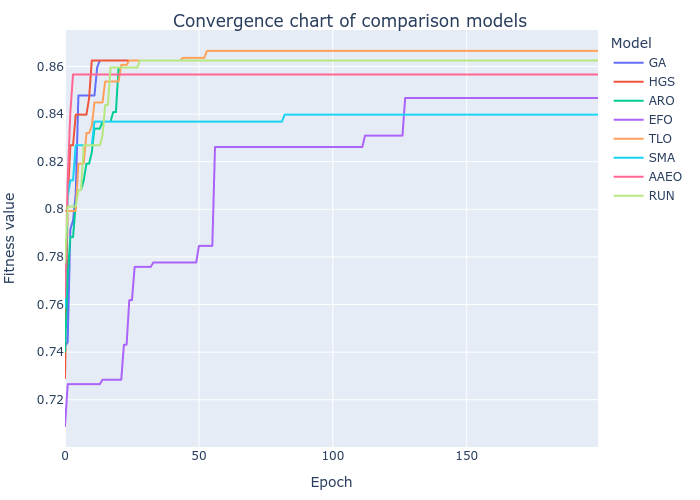

The file beside this chart, header and first rows:
GA, HGS, ARO, EFO, TLO, SMA, AAEO, RUN
0.7424, 0.7292, 0.7402, 0.7089, 0.7993, 0.7589, 0.7629, 0.7776
0.7442, 0.8041, 0.7718, 0.7266, 0.7993, 0.8052, 0.8122, 0.8012
0.7916, 0.8269, 0.7883, 0.7266, 0.7993, 0.8122, 0.8408, 0.8012
0.7953, 0.8269, 0.7883, 0.7266, 0.7993, 0.8122, 0.8566, 0.8012
0.8063, 0.8398, 0.8023, 0.7266, 0.7993, 0.8269, 0.8566, 0.8012
0.8478, 0.8398, 0.8082, 0.7266, 0.8192, 0.8269, 0.8566, 0.8082
0.8478, 0.8398, 0.8082, 0.7266, 0.8192, 0.8269, 0.8566, 0.8082
0.8478, 0.8398, 0.8122, 0.7266, 0.8192, 0.8269, 0.8566, 0.8269
0.8478, 0.8398, 0.8192, 0.7266, 0.832, 0.8269, 0.8566, 0.8269
0.8478, 0.8467, 0.8192, 0.7266, 0.832, 0.8269, 0.8566, 0.8269
0.8478, 0.8625, 0.8239, 0.7266, 0.835, 0.8269, 0.8566, 0.8269
0.8478, 0.8625, 0.8339, 0.7266, 0.8449, 0.8368, 0.8566, 0.8269
0.8596, 0.8625, 0.8339, 0.7266, 0.8449, 0.8368, 0.8566, 0.8269
0.8625, 0.8625, 0.8339, 0.7266, 0.8449, 0.8368, 0.8566, 0.8269
0.8625, 0.8625, 0.8368, 0.7284, 0.8449, 0.8368, 0.8566, 0.8309
0.8625, 0.8625, 0.8368, 0.7284, 0.8537, 0.8368, 0.8566, 0.8438
0.8625, 0.8625, 0.8368, 0.7284, 0.8537, 0.8368, 0.8566, 0.8438
0.8625, 0.8625, 0.8368, 0.7284, 0.8537, 0.8368, 0.8566, 0.8596
0.8625, 0.8625, 0.8408, 0.7284, 0.8537, 0.8368, 0.8566, 0.8596
0.8625, 0.8625, 0.8408, 0.7284, 0.8537, 0.8368, 0.8566, 0.8596
0.8625, 0.8625, 0.8596, 0.7284, 0.8537, 0.8368, 0.8566, 0.8596
0.8625, 0.8625, 0.8596, 0.7284, 0.8607, 0.8368, 0.8566, 0.8596
0.8625, 0.8625, 0.8596, 0.7431, 0.8607, 0.8368, 0.8566, 0.8596
0.8625, 0.8625, 0.8596, 0.7431, 0.8607, 0.8368, 0.8566, 0.8596
0.8625, 0.8625, 0.8596, 0.7618, 0.8625, 0.8368, 0.8566, 0.8596
0.8625, 0.8625, 0.8596, 0.7618, 0.8625, 0.8368, 0.8566, 0.8596
0.8625, 0.8625, 0.8596, 0.7758, 0.8625, 0.8368, 0.8566, 0.8596
0.8625, 0.8625, 0.8596, 0.7758, 0.8625, 0.8368, 0.8566, 0.8596
0.8625, 0.8625, 0.8625, 0.7758, 0.8625, 0.8368, 0.8566, 0.8625
0.8625, 0.8625, 0.8625, 0.7758, 0.8625, 0.8368, 0.8566, 0.8625
0.8625, 0.8625, 0.8625, 0.7758, 0.8625, 0.8368, 0.8566, 0.8625
0.8625, 0.8625, 0.8625, 0.7758, 0.8625, 0.8368, 0.8566, 0.8625
0.8625, 0.8625, 0.8625, 0.7758, 0.8625, 0.8368, 0.8566, 0.8625
0.8625, 0.8625, 0.8625, 0.7776, 0.8625, 0.8368, 0.8566, 0.8625
0.8625, 0.8625, 0.8625, 0.7776, 0.8625, 0.8368, 0.8566, 0.8625
0.8625, 0.8625, 0.8625, 0.7776, 0.8625, 0.8368, 0.8566, 0.8625
0.8625, 0.8625, 0.8625, 0.7776, 0.8625, 0.8368, 0.8566, 0.8625
0.8625, 0.8625, 0.8625, 0.7776, 0.8625, 0.8368, 0.8566, 0.8625
0.8625, 0.8625, 0.8625, 0.7776, 0.8625, 0.8368, 0.8566, 0.8625
0.8625, 0.8625, 0.8625, 0.7776, 0.8625, 0.8368, 0.8566, 0.8625
0.8625, 0.8625, 0.8625, 0.7776, 0.8625, 0.8368, 0.8566, 0.8625
0.8625, 0.8625, 0.8625, 0.7776, 0.8625, 0.8368, 0.8566, 0.8625
0.8625, 0.8625, 0.8625, 0.7776, 0.8625, 0.8368, 0.8566, 0.8625
0.8625, 0.8625, 0.8625, 0.7776, 0.8625, 0.8368, 0.8566, 0.8625
0.8625, 0.8625, 0.8625, 0.7776, 0.8636, 0.8368, 0.8566, 0.8625
0.8625, 0.8625, 0.8625, 0.7776, 0.8636, 0.8368, 0.8566, 0.8625
0.8625, 0.8625, 0.8625, 0.7776, 0.8636, 0.8368, 0.8566, 0.8625
0.8625, 0.8625, 0.8625, 0.7776, 0.8636, 0.8368, 0.8566, 0.8625
0.8625, 0.8625, 0.8625, 0.7776, 0.8636, 0.8368, 0.8566, 0.8625
0.8625, 0.8625, 0.8625, 0.7776, 0.8636, 0.8368, 0.8566, 0.8625
0.8625, 0.8625, 0.8625, 0.7846, 0.8636, 0.8368, 0.8566, 0.8625
0.8625, 0.8625, 0.8625, 0.7846, 0.8636, 0.8368, 0.8566, 0.8625
0.8625, 0.8625, 0.8625, 0.7846, 0.8636, 0.8368, 0.8566, 0.8625
0.8625, 0.8625, 0.8625, 0.7846, 0.8666, 0.8368, 0.8566, 0.8625
0.8625, 0.8625, 0.8625, 0.7846, 0.8666, 0.8368, 0.8566, 0.8625
0.8625, 0.8625, 0.8625, 0.7846, 0.8666, 0.8368, 0.8566, 0.8625
0.8625, 0.8625, 0.8625, 0.8261, 0.8666, 0.8368, 0.8566, 0.8625
0.8625, 0.8625, 0.8625, 0.8261, 0.8666, 0.8368, 0.8566, 0.8625
0.8625, 0.8625, 0.8625, 0.8261, 0.8666, 0.8368, 0.8566, 0.8625
0.8625, 0.8625, 0.8625, 0.8261, 0.8666, 0.8368, 0.8566, 0.8625
... 140 more rows
